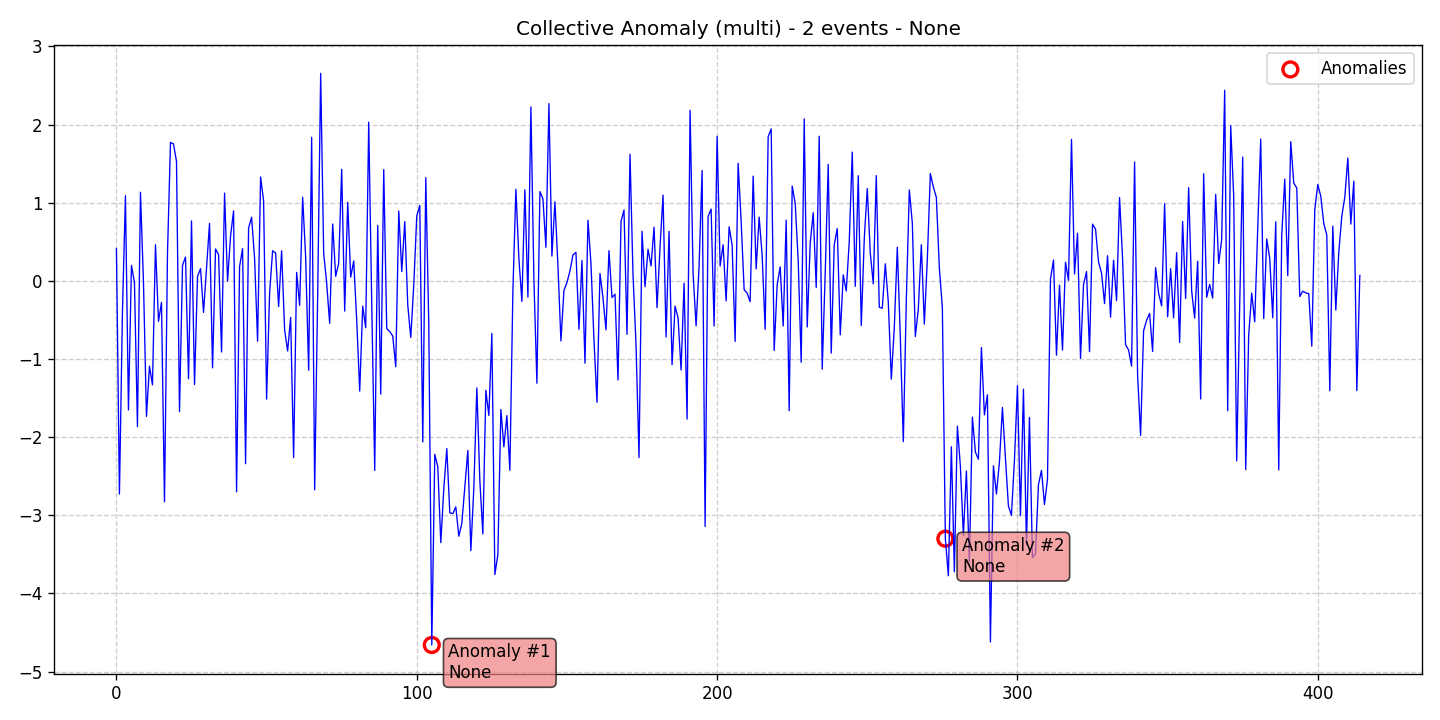

The file beside this chart, header and first rows:
data, stationary, det_lin_up, det_lin_down, det_quad, det_cubic, det_exp, det_damped, stoc_trend, volatility, single_seas, multiple_seas, point_anom_single, point_anom_multi, collect_anom, context_anom, mean_shift, var_shift, trend_shift, date, is_break, is_anomaly, is_multi, location_beginning
0.4138, 0, 0, 0, 0, 0, 0, 0, 0, 0, 0, 0, 0, 0, 1, 0, 0, 0, 0, 2020-01-01, 0, 0, 1, 0
-2.727, 0, 0, 0, 0, 0, 0, 0, 0, 0, 0, 0, 0, 0, 1, 0, 0, 0, 0, 2020-01-02, 0, 0, 1, 0
-0.3945, 0, 0, 0, 0, 0, 0, 0, 0, 0, 0, 0, 0, 0, 1, 0, 0, 0, 0, 2020-01-03, 0, 0, 1, 0
1.089, 0, 0, 0, 0, 0, 0, 0, 0, 0, 0, 0, 0, 0, 1, 0, 0, 0, 0, 2020-01-04, 0, 0, 1, 0
-1.651, 0, 0, 0, 0, 0, 0, 0, 0, 0, 0, 0, 0, 0, 1, 0, 0, 0, 0, 2020-01-05, 0, 0, 1, 0
0.1987, 0, 0, 0, 0, 0, 0, 0, 0, 0, 0, 0, 0, 0, 1, 0, 0, 0, 0, 2020-01-06, 0, 0, 1, 0
-0.02042, 0, 0, 0, 0, 0, 0, 0, 0, 0, 0, 0, 0, 0, 1, 0, 0, 0, 0, 2020-01-07, 0, 0, 1, 0
-1.866, 0, 0, 0, 0, 0, 0, 0, 0, 0, 0, 0, 0, 0, 1, 0, 0, 0, 0, 2020-01-08, 0, 0, 1, 0
1.134, 0, 0, 0, 0, 0, 0, 0, 0, 0, 0, 0, 0, 0, 1, 0, 0, 0, 0, 2020-01-09, 0, 0, 1, 0
-0.01178, 0, 0, 0, 0, 0, 0, 0, 0, 0, 0, 0, 0, 0, 1, 0, 0, 0, 0, 2020-01-10, 0, 0, 1, 0
-1.734, 0, 0, 0, 0, 0, 0, 0, 0, 0, 0, 0, 0, 0, 1, 0, 0, 0, 0, 2020-01-11, 0, 0, 1, 0
-1.092, 0, 0, 0, 0, 0, 0, 0, 0, 0, 0, 0, 0, 0, 1, 0, 0, 0, 0, 2020-01-12, 0, 0, 1, 0
-1.33, 0, 0, 0, 0, 0, 0, 0, 0, 0, 0, 0, 0, 0, 1, 0, 0, 0, 0, 2020-01-13, 0, 0, 1, 0
0.4622, 0, 0, 0, 0, 0, 0, 0, 0, 0, 0, 0, 0, 0, 1, 0, 0, 0, 0, 2020-01-14, 0, 0, 1, 0
-0.5187, 0, 0, 0, 0, 0, 0, 0, 0, 0, 0, 0, 0, 0, 1, 0, 0, 0, 0, 2020-01-15, 0, 0, 1, 0
-0.2762, 0, 0, 0, 0, 0, 0, 0, 0, 0, 0, 0, 0, 0, 1, 0, 0, 0, 0, 2020-01-16, 0, 0, 1, 0
-2.826, 0, 0, 0, 0, 0, 0, 0, 0, 0, 0, 0, 0, 0, 1, 0, 0, 0, 0, 2020-01-17, 0, 0, 1, 0
0.3571, 0, 0, 0, 0, 0, 0, 0, 0, 0, 0, 0, 0, 0, 1, 0, 0, 0, 0, 2020-01-18, 0, 0, 1, 0
1.773, 0, 0, 0, 0, 0, 0, 0, 0, 0, 0, 0, 0, 0, 1, 0, 0, 0, 0, 2020-01-19, 0, 0, 1, 0
1.753, 0, 0, 0, 0, 0, 0, 0, 0, 0, 0, 0, 0, 0, 1, 0, 0, 0, 0, 2020-01-20, 0, 0, 1, 0
1.528, 0, 0, 0, 0, 0, 0, 0, 0, 0, 0, 0, 0, 0, 1, 0, 0, 0, 0, 2020-01-21, 0, 0, 1, 0
-1.674, 0, 0, 0, 0, 0, 0, 0, 0, 0, 0, 0, 0, 0, 1, 0, 0, 0, 0, 2020-01-22, 0, 0, 1, 0
0.1993, 0, 0, 0, 0, 0, 0, 0, 0, 0, 0, 0, 0, 0, 1, 0, 0, 0, 0, 2020-01-23, 0, 0, 1, 0
0.3045, 0, 0, 0, 0, 0, 0, 0, 0, 0, 0, 0, 0, 0, 1, 0, 0, 0, 0, 2020-01-24, 0, 0, 1, 0
-1.252, 0, 0, 0, 0, 0, 0, 0, 0, 0, 0, 0, 0, 0, 1, 0, 0, 0, 0, 2020-01-25, 0, 0, 1, 0
0.7679, 0, 0, 0, 0, 0, 0, 0, 0, 0, 0, 0, 0, 0, 1, 0, 0, 0, 0, 2020-01-26, 0, 0, 1, 0
-1.326, 0, 0, 0, 0, 0, 0, 0, 0, 0, 0, 0, 0, 0, 1, 0, 0, 0, 0, 2020-01-27, 0, 0, 1, 0
0.05777, 0, 0, 0, 0, 0, 0, 0, 0, 0, 0, 0, 0, 0, 1, 0, 0, 0, 0, 2020-01-28, 0, 0, 1, 0
0.1566, 0, 0, 0, 0, 0, 0, 0, 0, 0, 0, 0, 0, 0, 1, 0, 0, 0, 0, 2020-01-29, 0, 0, 1, 0
-0.4029, 0, 0, 0, 0, 0, 0, 0, 0, 0, 0, 0, 0, 0, 1, 0, 0, 0, 0, 2020-01-30, 0, 0, 1, 0
0.1665, 0, 0, 0, 0, 0, 0, 0, 0, 0, 0, 0, 0, 0, 1, 0, 0, 0, 0, 2020-01-31, 0, 0, 1, 0
0.7351, 0, 0, 0, 0, 0, 0, 0, 0, 0, 0, 0, 0, 0, 1, 0, 0, 0, 0, 2020-02-01, 0, 0, 1, 0
-1.114, 0, 0, 0, 0, 0, 0, 0, 0, 0, 0, 0, 0, 0, 1, 0, 0, 0, 0, 2020-02-02, 0, 0, 1, 0
0.4084, 0, 0, 0, 0, 0, 0, 0, 0, 0, 0, 0, 0, 0, 1, 0, 0, 0, 0, 2020-02-03, 0, 0, 1, 0
0.3367, 0, 0, 0, 0, 0, 0, 0, 0, 0, 0, 0, 0, 0, 1, 0, 0, 0, 0, 2020-02-04, 0, 0, 1, 0
-0.9102, 0, 0, 0, 0, 0, 0, 0, 0, 0, 0, 0, 0, 0, 1, 0, 0, 0, 0, 2020-02-05, 0, 0, 1, 0
1.124, 0, 0, 0, 0, 0, 0, 0, 0, 0, 0, 0, 0, 0, 1, 0, 0, 0, 0, 2020-02-06, 0, 0, 1, 0
-0.001332, 0, 0, 0, 0, 0, 0, 0, 0, 0, 0, 0, 0, 0, 1, 0, 0, 0, 0, 2020-02-07, 0, 0, 1, 0
0.5737, 0, 0, 0, 0, 0, 0, 0, 0, 0, 0, 0, 0, 0, 1, 0, 0, 0, 0, 2020-02-08, 0, 0, 1, 0
0.8958, 0, 0, 0, 0, 0, 0, 0, 0, 0, 0, 0, 0, 0, 1, 0, 0, 0, 0, 2020-02-09, 0, 0, 1, 0
-2.7, 0, 0, 0, 0, 0, 0, 0, 0, 0, 0, 0, 0, 0, 1, 0, 0, 0, 0, 2020-02-10, 0, 0, 1, 0
0.1838, 0, 0, 0, 0, 0, 0, 0, 0, 0, 0, 0, 0, 0, 1, 0, 0, 0, 0, 2020-02-11, 0, 0, 1, 0
0.4127, 0, 0, 0, 0, 0, 0, 0, 0, 0, 0, 0, 0, 0, 1, 0, 0, 0, 0, 2020-02-12, 0, 0, 1, 0
-2.34, 0, 0, 0, 0, 0, 0, 0, 0, 0, 0, 0, 0, 0, 1, 0, 0, 0, 0, 2020-02-13, 0, 0, 1, 0
0.6756, 0, 0, 0, 0, 0, 0, 0, 0, 0, 0, 0, 0, 0, 1, 0, 0, 0, 0, 2020-02-14, 0, 0, 1, 0
0.8153, 0, 0, 0, 0, 0, 0, 0, 0, 0, 0, 0, 0, 0, 1, 0, 0, 0, 0, 2020-02-15, 0, 0, 1, 0
0.2882, 0, 0, 0, 0, 0, 0, 0, 0, 0, 0, 0, 0, 0, 1, 0, 0, 0, 0, 2020-02-16, 0, 0, 1, 0
-0.7734, 0, 0, 0, 0, 0, 0, 0, 0, 0, 0, 0, 0, 0, 1, 0, 0, 0, 0, 2020-02-17, 0, 0, 1, 0
1.33, 0, 0, 0, 0, 0, 0, 0, 0, 0, 0, 0, 0, 0, 1, 0, 0, 0, 0, 2020-02-18, 0, 0, 1, 0
1.024, 0, 0, 0, 0, 0, 0, 0, 0, 0, 0, 0, 0, 0, 1, 0, 0, 0, 0, 2020-02-19, 0, 0, 1, 0
-1.513, 0, 0, 0, 0, 0, 0, 0, 0, 0, 0, 0, 0, 0, 1, 0, 0, 0, 0, 2020-02-20, 0, 0, 1, 0
-0.1567, 0, 0, 0, 0, 0, 0, 0, 0, 0, 0, 0, 0, 0, 1, 0, 0, 0, 0, 2020-02-21, 0, 0, 1, 0
0.3857, 0, 0, 0, 0, 0, 0, 0, 0, 0, 0, 0, 0, 0, 1, 0, 0, 0, 0, 2020-02-22, 0, 0, 1, 0
0.356, 0, 0, 0, 0, 0, 0, 0, 0, 0, 0, 0, 0, 0, 1, 0, 0, 0, 0, 2020-02-23, 0, 0, 1, 0
-0.3283, 0, 0, 0, 0, 0, 0, 0, 0, 0, 0, 0, 0, 0, 1, 0, 0, 0, 0, 2020-02-24, 0, 0, 1, 0
0.3849, 0, 0, 0, 0, 0, 0, 0, 0, 0, 0, 0, 0, 0, 1, 0, 0, 0, 0, 2020-02-25, 0, 0, 1, 0
-0.6295, 0, 0, 0, 0, 0, 0, 0, 0, 0, 0, 0, 0, 0, 1, 0, 0, 0, 0, 2020-02-26, 0, 0, 1, 0
-0.8971, 0, 0, 0, 0, 0, 0, 0, 0, 0, 0, 0, 0, 0, 1, 0, 0, 0, 0, 2020-02-27, 0, 0, 1, 0
-0.4678, 0, 0, 0, 0, 0, 0, 0, 0, 0, 0, 0, 0, 0, 1, 0, 0, 0, 0, 2020-02-28, 0, 0, 1, 0
-2.262, 0, 0, 0, 0, 0, 0, 0, 0, 0, 0, 0, 0, 0, 1, 0, 0, 0, 0, 2020-02-29, 0, 0, 1, 0
... 355 more rows
